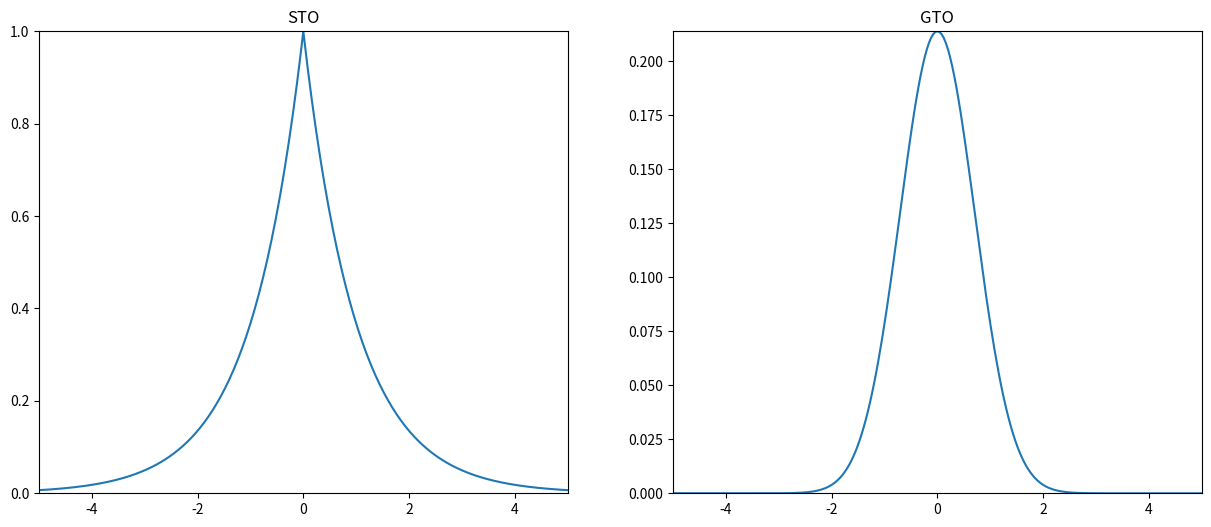

The matplotlib source for this figure: (Note: this script raises an exception after producing the figure.)
import numpy as np
import matplotlib.pyplot as plt

def GTO(x, alpha=1., c=0.3):
	return (2.*alpha/np.pi)**(3./4.)*c*np.exp(-alpha*x*x)

def STO(x, alpha=1.):
	ri = np.sqrt(x*x)
	return np.exp(-alpha*ri)
	


x = np.linspace(-10, 10,501)


plt.figure(figsize=(15,6))
plt.subplot(1, 2, 1)
plt.plot(x, STO(x))
plt.title("STO")
plt.axis([-5,5,0,1])

plt.subplot(1, 2, 2)
plt.plot(x, GTO(x))
plt.title("GTO")
plt.axis([-5,5,0,max(GTO(x))])

plt.savefig("../../Report/figures/GTO_vs_STO_plot.png")
#plt.show()


H_gto_1 = 0.4579*GTO(x, 13.62670, 0.175230)
H_gto_2 = 0.4579*GTO(x, 1.999350, 0.893483)
H_gto_3 = 0.6573*GTO(x, 0.382993, 1.000000)
H_sto = STO(x, 1.843)

plt.figure(figsize=(15,6))
plt.subplot(1,2,1)
plt.plot(x, H_gto_1, "g", label="primitive")
#plt.hold("on")
plt.plot(x, H_gto_2, "g", label="primitive")
plt.plot(x, H_gto_3, "g", label="primitive")
plt.plot(x, H_gto_1 + H_gto_2 + H_gto_3, "r", label="contracted")
#plt.plot(x, H_sto, "r", label="STO")
plt.title("Contracted primitives")
plt.legend()
plt.axis([-5,5,0,max(H_gto_1 + H_gto_2 + H_gto_3)])

plt.subplot(1,2,2)
plt.plot(x, H_gto_1 + H_gto_2 + H_gto_3, "r", label="contracted")
plt.plot(x, H_sto, "b", label="STO")

plt.axis([-5,5,0,max([max(H_sto), max(H_gto_1 + H_gto_2 + H_gto_3)])])
plt.title("STO and contracted GTOs")
plt.legend()


plt.savefig("../../Report/figures/Primitives_vs_STO_plot.png")
plt.show()